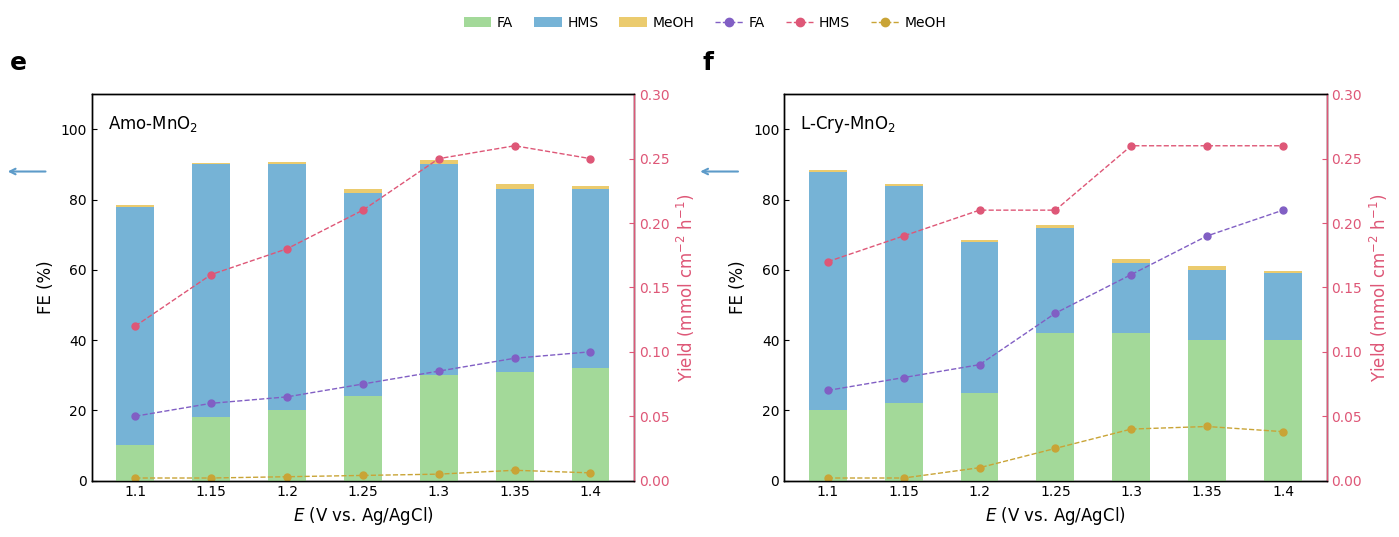

Source code (Python):
import matplotlib.pyplot as plt
import numpy as np

# 设置全局字体风格，使其接近学术期刊风格 (Arial/Helvetica)
plt.rcParams['font.family'] = 'sans-serif'
plt.rcParams['font.sans-serif'] = ['Arial', 'DejaVu Sans']
plt.rcParams['font.size'] = 10
plt.rcParams['axes.linewidth'] = 1.0
plt.rcParams['xtick.direction'] = 'in'
plt.rcParams['ytick.direction'] = 'in'

def draw_plots():
    # === 1. 数据准备 (基于目测估算) ===
    
    # X轴数据 (电位 V vs Ag/AgCl)
    x_labels = ['1.1', '1.15', '1.2', '1.25', '1.3', '1.35', '1.4']
    x = np.arange(len(x_labels))
    width = 0.5  # 柱状图宽度

    # --- 图 e (Amo-MnO2) 数据 ---
    # 左轴 FE (%) - 堆叠柱状图
    e_fe_fa   = np.array([10, 18, 20, 24, 30, 31, 32])
    e_fe_hms  = np.array([68, 72, 70, 58, 60, 52, 51])
    e_fe_meoh = np.array([0.5, 0.5, 0.8, 1.0, 1.2, 1.5, 1.0]) # 顶部很小的一条
    
    # 右轴 Yield (mmol cm-2 h-1) - 折线图
    # 注意：原图右轴有断轴处理(0.002到0.05之间有跳跃)，这里为了保持线性比例主要展示0.05-0.3区间
    e_yld_fa   = np.array([0.05, 0.06, 0.065, 0.075, 0.085, 0.095, 0.10])
    e_yld_hms  = np.array([0.12, 0.16, 0.18, 0.21, 0.25, 0.26, 0.25])
    e_yld_meoh = np.array([0.002, 0.002, 0.003, 0.004, 0.005, 0.008, 0.006]) # 数值很低

    # --- 图 f (L-Cry-MnO2) 数据 ---
    # 左轴 FE (%)
    f_fe_fa   = np.array([20, 22, 25, 42, 42, 40, 40])
    f_fe_hms  = np.array([68, 62, 43, 30, 20, 20, 19])
    f_fe_meoh = np.array([0.5, 0.5, 0.5, 0.8, 1.0, 1.0, 0.8])
    
    # 右轴 Yield
    f_yld_fa   = np.array([0.07, 0.08, 0.09, 0.13, 0.16, 0.19, 0.21])
    f_yld_hms  = np.array([0.17, 0.19, 0.21, 0.21, 0.26, 0.26, 0.26])
    f_yld_meoh = np.array([0.002, 0.002, 0.010, 0.025, 0.040, 0.042, 0.038])

    # === 2. 颜色定义 (吸取自原图) ===
    c_bar_fa   = '#A3D999'  # 浅绿
    c_bar_hms  = '#76B3D6'  # 浅蓝
    c_bar_meoh = '#EBCB6E'  # 浅黄/土黄
    
    c_line_fa   = '#815FC4' # 紫色
    c_line_hms  = '#DE5777' # 玫红
    c_line_meoh = '#C9A436' # 深黄/褐

    # === 3. 绘图 ===
    fig, (ax1_left, ax2_left) = plt.subplots(1, 2, figsize=(14, 5.5))
    plt.subplots_adjust(wspace=0.3, top=0.85, bottom=0.15)

    # 辅助函数：绘制单个子图
    def plot_single(ax, fe_fa, fe_hms, fe_meoh, yld_fa, yld_hms, yld_meoh, title, label_char):
        # --- 左侧 Y 轴 (FE %) ---
        ax.bar(x, fe_fa, width, color=c_bar_fa, label='FA', zorder=10)
        ax.bar(x, fe_hms, width, bottom=fe_fa, color=c_bar_hms, label='HMS', zorder=10)
        ax.bar(x, fe_meoh, width, bottom=fe_fa+fe_hms, color=c_bar_meoh, label='MeOH', zorder=10)
        
        ax.set_ylim(0, 110)
        ax.set_ylabel('FE (%)', fontsize=12, color='black')
        ax.set_xticks(x)
        ax.set_xticklabels(x_labels)
        ax.set_xlabel('$E$ (V vs. Ag/AgCl)', fontsize=12)
        
        # 添加标题 (内部)
        ax.text(0.03, 0.95, title, transform=ax.transAxes, fontsize=12, va='top')
        
        # 添加左上角的大号标签 (e/f)
        ax.text(-0.15, 1.05, label_char, transform=ax.transAxes, fontsize=18, fontweight='bold', va='bottom')

        # 添加左Y轴的蓝色箭头指示
        # ax.annotate('', xy=(-0.15, 0.8), xytext=(-0.05, 0.8), xycoords='axes fraction', 
        #             arrowprops=dict(arrowstyle='->', color='#5D9BC9', lw=2))
        # 原图中是在 FE (%) 文字旁边有一个蓝色折线箭头，这里用简单的文本颜色区分或保持黑色

        # --- 右侧 Y 轴 (Yield) ---
        ax_r = ax.twinx()
        
        # 绘制折线
        ax_r.plot(x, yld_fa, color=c_line_fa, marker='o', markersize=5, linestyle='--', linewidth=1, label='FA (Yield)')
        ax_r.plot(x, yld_hms, color=c_line_hms, marker='o', markersize=5, linestyle='--', linewidth=1, label='HMS (Yield)')
        ax_r.plot(x, yld_meoh, color=c_line_meoh, marker='o', markersize=5, linestyle='--', linewidth=1, label='MeOH (Yield)')
        
        ax_r.set_ylim(0, 0.30)
        ax_r.set_ylabel('Yield (mmol cm$^{-2}$ h$^{-1}$)', fontsize=12, color=c_line_hms)
        
        # 设置右轴刻度和颜色
        ax_r.tick_params(axis='y', colors=c_line_hms, labelcolor=c_line_hms)
        ax_r.spines['right'].set_color(c_line_hms)
        ax_r.spines['left'].set_color('black')
        
        # 为了模拟原图的右轴刻度 (原图有些特殊的低数值刻度)，这里使用标准线性刻度
        # 原图刻度：0.000, 0.005 ... 0.30
        ticks = np.linspace(0, 0.30, 7)
        ax_r.set_yticks(ticks)
        
        return ax, ax_r

    # 绘制子图 e
    ax_e, ax_e_r = plot_single(ax1_left, e_fe_fa, e_fe_hms, e_fe_meoh, e_yld_fa, e_yld_hms, e_yld_meoh, 'Amo-MnO$_2$', 'e')
    # 绘制子图 f
    ax_f, ax_f_r = plot_single(ax2_left, f_fe_fa, f_fe_hms, f_fe_meoh, f_yld_fa, f_yld_hms, f_yld_meoh, 'L-Cry-MnO$_2$', 'f')

    # === 4. 创建统一图例 (Legend) ===
    # 这是一个比较复杂的图例，混合了 Patch (Bar) 和 Line2D
    from matplotlib.lines import Line2D
    import matplotlib.patches as mpatches

    # 定义图例句柄
    legend_elements = [
        # Bar color blocks
        mpatches.Patch(facecolor=c_bar_fa, label='FA'),
        mpatches.Patch(facecolor=c_bar_hms, label='HMS'),
        mpatches.Patch(facecolor=c_bar_meoh, label='MeOH'),
        # Spacer (optional, or just gap in layout)
        # Lines
        Line2D([0], [0], color=c_line_fa, lw=1, linestyle='--', marker='o', label='FA'),
        Line2D([0], [0], color=c_line_hms, lw=1, linestyle='--', marker='o', label='HMS'),
        Line2D([0], [0], color=c_line_meoh, lw=1, linestyle='--', marker='o', label='MeOH'),
    ]

    # 将图例放置在两个图的上方中央
    # 使用 fig.legend 而不是 ax.legend
    fig.legend(handles=legend_elements, 
               loc='upper center', 
               bbox_to_anchor=(0.5, 0.98), 
               ncol=6, 
               frameon=False, 
               columnspacing=1.5,
               handletextpad=0.4)

    # 添加额外的装饰（如左图左侧的蓝色箭头，原图中在 FE 标签旁）
    # 这里用文字注释模拟
    ax1_left.annotate('', xy=(-0.16, 0.8), xytext=(-0.08, 0.8), xycoords='axes fraction',
                      arrowprops=dict(arrowstyle='->', color='#5D9BC9', lw=1.5))
    ax2_left.annotate('', xy=(-0.16, 0.8), xytext=(-0.08, 0.8), xycoords='axes fraction',
                      arrowprops=dict(arrowstyle='->', color='#5D9BC9', lw=1.5))


    plt.tight_layout(rect=[0, 0, 1, 0.92]) # 留出顶部给图例
    plt.savefig('reproduced_plot.png', dpi=300, bbox_inches='tight')
    # plt.show()

if __name__ == "__main__":
    draw_plots()
